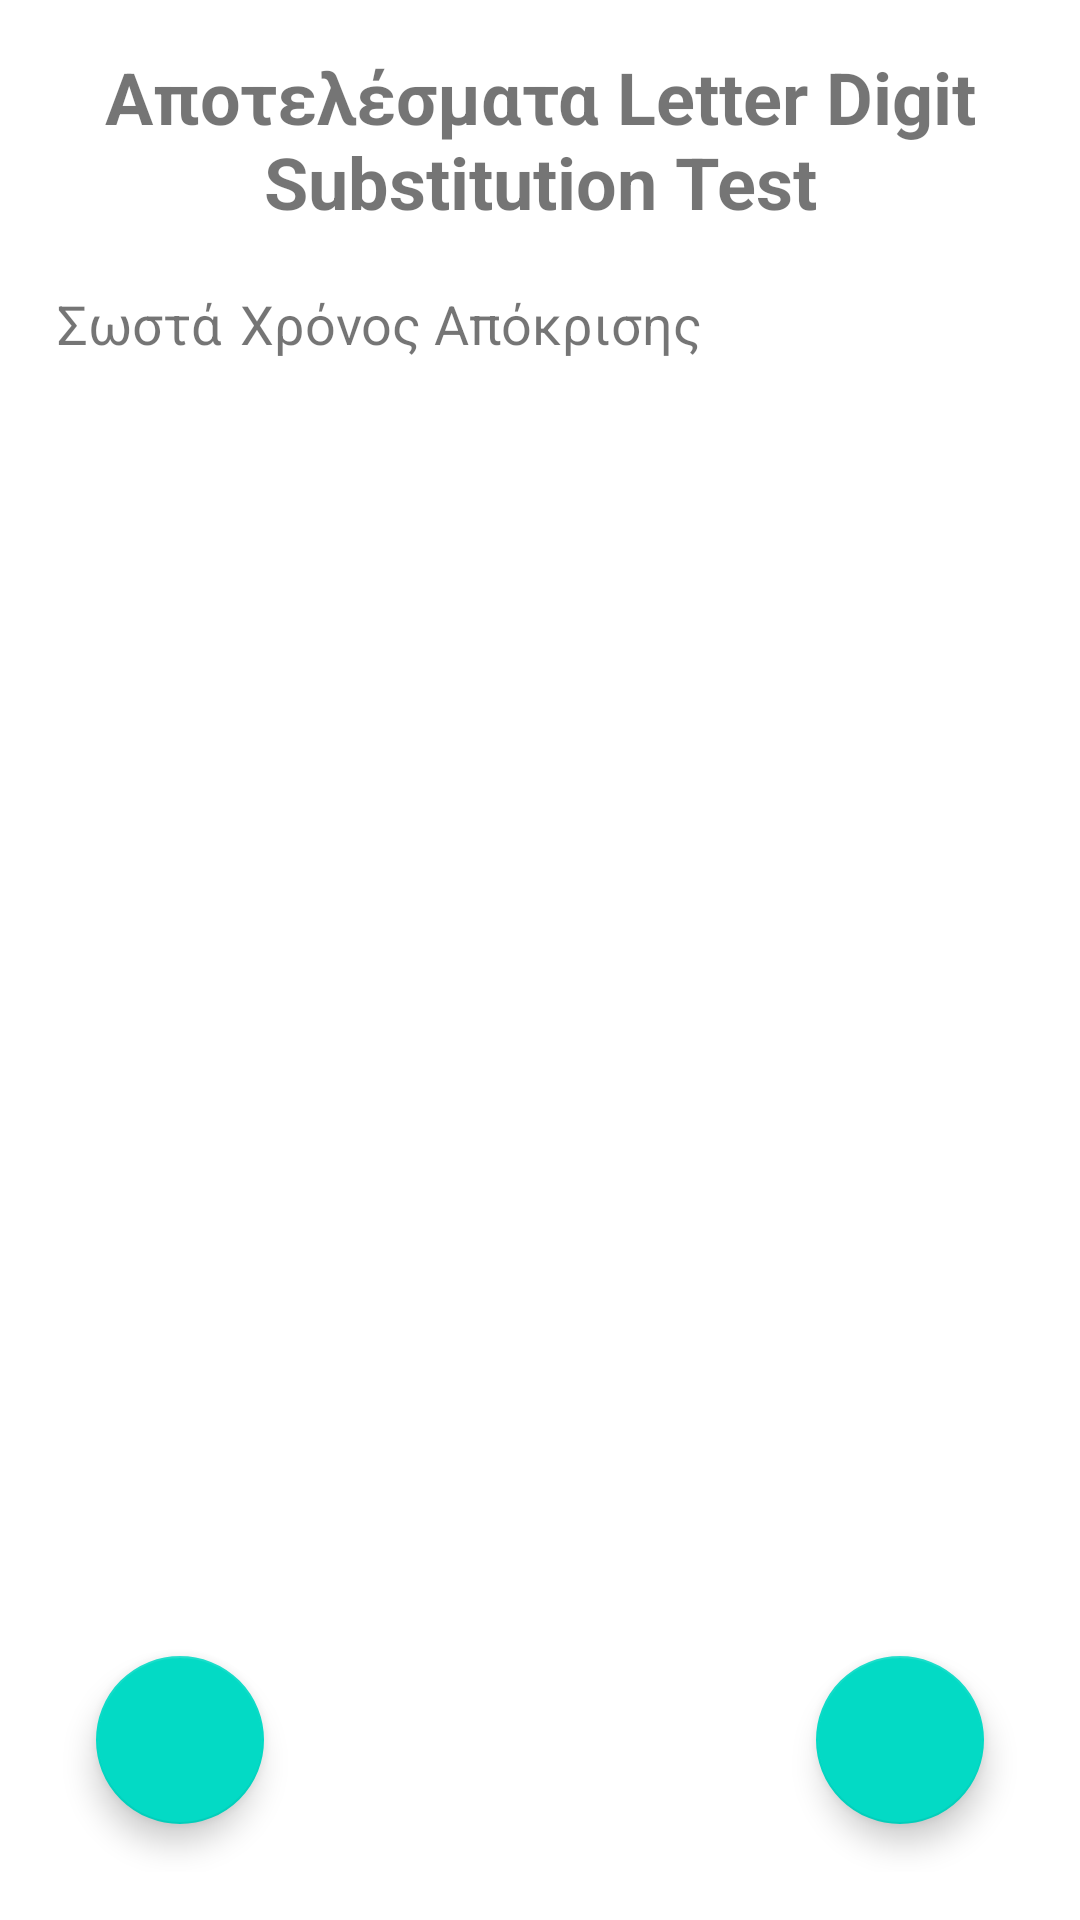

Produce the Android XML layout that renders to this screen, including the resource entries it uses.
<!-- AndroidManifest.xml: application theme Theme.MetricsCalculator -->
<!-- res/layout/activity_substitution.xml -->
<?xml version="1.0" encoding="utf-8"?>
<RelativeLayout
    xmlns:android="http://schemas.android.com/apk/res/android"
    xmlns:tools="http://schemas.android.com/tools"
    android:layout_width="match_parent"
    android:layout_height="match_parent"
    xmlns:app="http://schemas.android.com/apk/res-auto"
    android:padding="16dp"
    tools:context=".SubstitutionActivityResults">

    <TextView
        android:id="@+id/titleText"
        android:layout_width="wrap_content"
        android:layout_height="wrap_content"
        android:layout_centerHorizontal="true"
        android:layout_marginBottom="16dp"
        android:text="Αποτελέσματα Letter Digit Substitution Test"
        android:textAlignment="center"
        android:textSize="24sp"
        android:textStyle="bold" />

    <HorizontalScrollView
        android:layout_width="wrap_content"
        android:layout_height="464dp"
        android:layout_below="@id/titleText">

        <ScrollView
            android:layout_width="match_parent"
            android:layout_height="match_parent"
            android:layout_below="@id/titleText">

            <TableLayout
                android:id="@+id/resultTable"
                android:layout_width="match_parent"
                android:layout_height="wrap_content"
                android:stretchColumns="*">

                
                <TableRow
                    android:layout_width="match_parent"
                    android:layout_height="wrap_content">

                    
                    <TextView
                        android:layout_gravity="center"
                        android:padding="3dip"
                        android:text="Σωστά"
                        android:textSize="18sp" />

                    <TextView
                        android:layout_gravity="center"
                        android:padding="3dip"
                        android:text="Χρόνος Απόκρισης"
                        android:textSize="18sp" />
                </TableRow>
            </TableLayout>
        </ScrollView>
    </HorizontalScrollView>

    <com.google.android.material.floatingactionbutton.FloatingActionButton
        android:id="@+id/addResultButton"
        android:layout_width="wrap_content"
        android:layout_height="wrap_content"
        android:layout_alignParentEnd="true"
        android:layout_alignParentBottom="true"
        android:layout_margin="16dp"
        app:srcCompat="@drawable/baseline_add_24"
        />

    <com.google.android.material.floatingactionbutton.FloatingActionButton
        android:id="@+id/homeButton"
        android:layout_width="wrap_content"
        android:layout_height="wrap_content"
        android:layout_alignParentBottom="true"
        android:layout_margin="16dp"
        app:srcCompat="@drawable/baseline_home_24"
        />
</RelativeLayout>
<!-- resources referenced by this layout -->
<resources>
  <style name="Theme.MetricsCalculator" parent="Theme.MaterialComponents.DayNight.DarkActionBar">
          
          <item name="colorPrimary">@color/purple_500</item>
          <item name="colorPrimaryVariant">@color/purple_700</item>
          <item name="colorOnPrimary">@color/white</item>
          
          <item name="colorSecondary">@color/teal_200</item>
          <item name="colorSecondaryVariant">@color/teal_700</item>
          <item name="colorOnSecondary">@color/black</item>
          
          <item name="android:statusBarColor">?attr/colorPrimaryVariant</item>
          
      </style>
  <!-- not gathered from this repository: default colours our renderer supplied (Android Studio template values) -->
  <color name="purple_500">#FF6200EE</color>
  <color name="purple_700">#FF3700B3</color>
  <color name="teal_200">#FF03DAC5</color>
  <color name="teal_700">#FF018786</color>
  <color name="black">#FF000000</color>
  <color name="white">#FFFFFFFF</color>
</resources>
